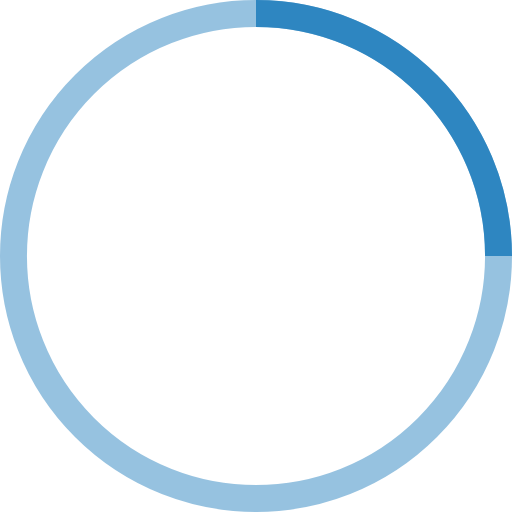
t = 0.00 s
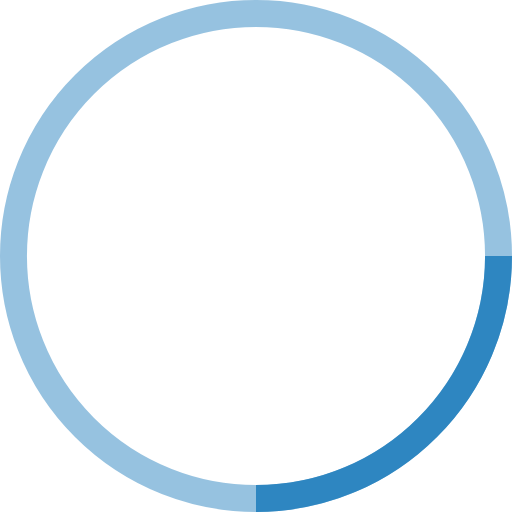
t = 0.25 s
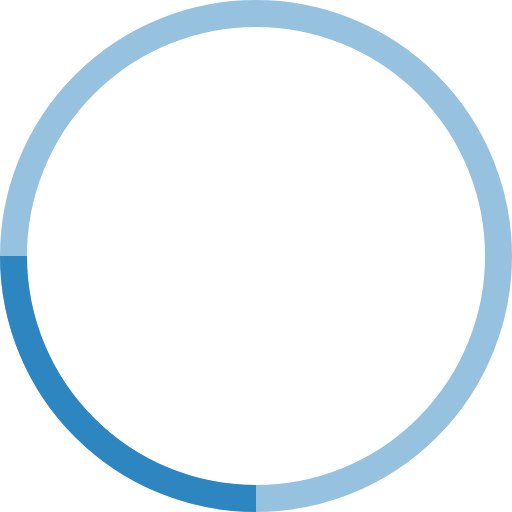
t = 0.50 s
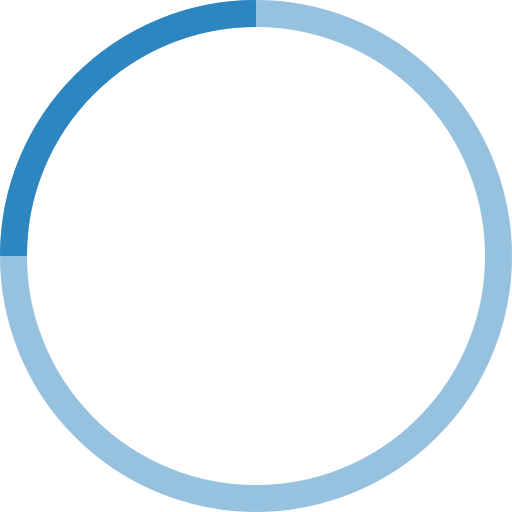
t = 0.75 s

The animated SVG that drew these frames (rendered in a browser with its animation timeline set to each time). Animation: 1 SMIL element (animateTransform=1); one cycle of 1.00 s, repeats indefinitely.

<!-- By Sam Herbert (@sherb), for everyone. More @ http://goo.gl/7AJzbL -->
<svg width="48" height="48" viewBox="0 0 38 38" xmlns="http://www.w3.org/2000/svg" stroke="#2E86C1">
    <g fill="none" fill-rule="evenodd">
        <g transform="translate(1 1)" stroke-width="2">
            <circle stroke-opacity=".5" cx="18" cy="18" r="18"/>
            <path d="M36 18c0-9.94-8.06-18-18-18">
                <animateTransform
                    attributeName="transform"
                    type="rotate"
                    from="0 18 18"
                    to="360 18 18"
                    dur="1s"
                    repeatCount="indefinite"/>
            </path>
        </g>
    </g>
</svg>
